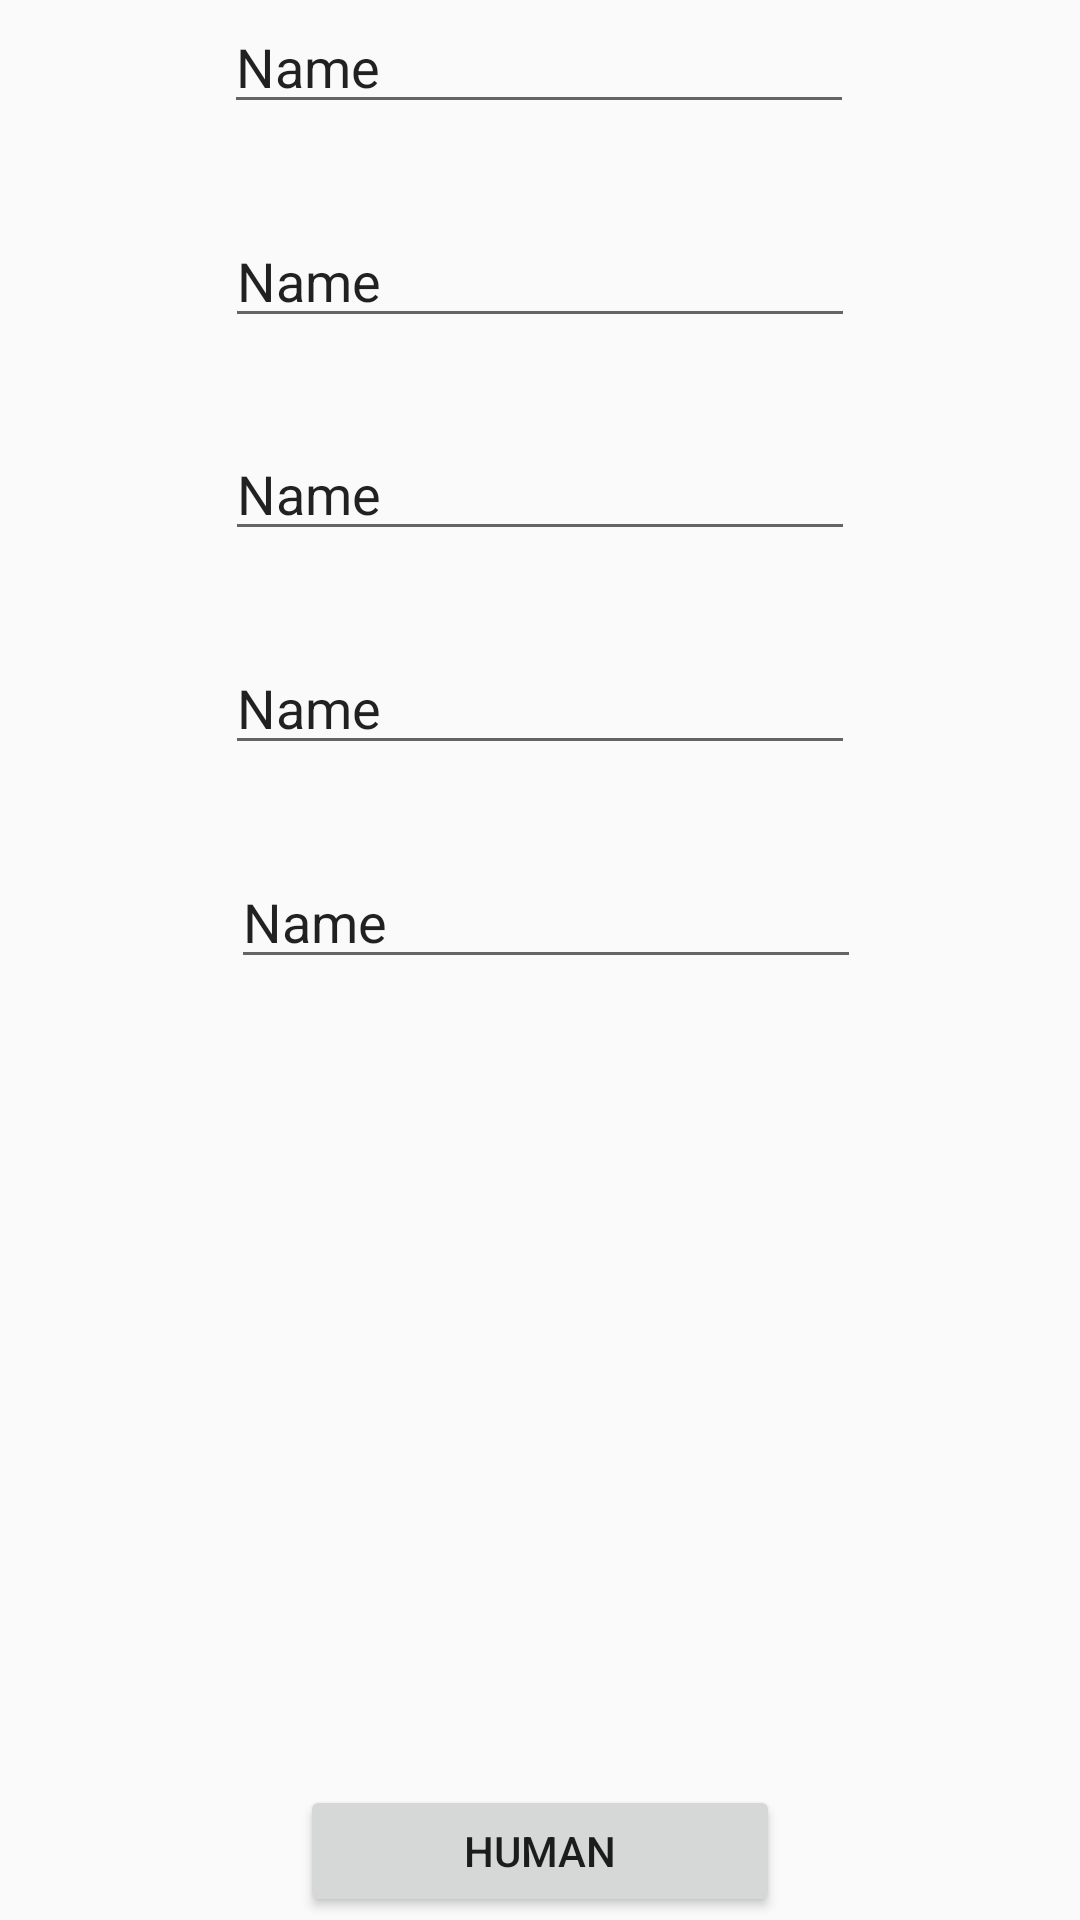

Produce the Android XML layout that renders to this screen, including the resource entries it uses.
<!-- AndroidManifest.xml: application theme AppTheme -->
<!-- res/layout/activity_resycle_list.xml -->
<?xml version="1.0" encoding="utf-8"?>
<android.support.constraint.ConstraintLayout xmlns:android="http://schemas.android.com/apk/res/android"
    xmlns:app="http://schemas.android.com/apk/res-auto"
    xmlns:tools="http://schemas.android.com/tools"
    android:layout_width="match_parent"
    android:layout_height="match_parent"
    tools:context=".ResycleListActivity">

    <android.support.v7.widget.RecyclerView
        android:id="@+id/recyclerView"
        android:layout_width="368dp"
        android:layout_height="209dp"
        app:layout_constraintBottom_toTopOf="@+id/btnHuman"
        app:layout_constraintEnd_toEndOf="parent"
        app:layout_constraintStart_toStartOf="parent"
        app:layout_constraintTop_toBottomOf="@+id/TextWeight" />

    <EditText
        android:id="@+id/TextName"
        android:layout_width="wrap_content"
        android:layout_height="wrap_content"
        android:layout_marginEnd="1dp"
        android:layout_marginRight="1dp"
        android:ems="10"
        android:inputType="textPersonName"
        android:text="Name"
        app:layout_constraintBottom_toTopOf="@+id/TextSername"
        app:layout_constraintEnd_toEndOf="parent"
        app:layout_constraintStart_toStartOf="parent"
        app:layout_constraintTop_toTopOf="parent"
        app:layout_constraintVertical_chainStyle="spread_inside" />

    <EditText
        android:id="@+id/TextSername"
        android:layout_width="wrap_content"
        android:layout_height="wrap_content"
        android:ems="10"
        android:inputType="textPersonName"
        android:text="Name"
        app:layout_constraintBottom_toTopOf="@+id/TextAge"
        app:layout_constraintEnd_toEndOf="parent"
        app:layout_constraintStart_toStartOf="parent"
        app:layout_constraintTop_toBottomOf="@+id/TextName" />

    <EditText
        android:id="@+id/TextAge"
        android:layout_width="wrap_content"
        android:layout_height="wrap_content"
        android:ems="10"
        android:inputType="textPersonName"
        android:text="Name"
        app:layout_constraintBottom_toTopOf="@+id/TextHeight"
        app:layout_constraintEnd_toEndOf="parent"
        app:layout_constraintStart_toStartOf="parent"
        app:layout_constraintTop_toBottomOf="@+id/TextSername" />

    <EditText
        android:id="@+id/TextHeight"
        android:layout_width="wrap_content"
        android:layout_height="wrap_content"
        android:ems="10"
        android:inputType="textPersonName"
        android:text="Name"
        app:layout_constraintBottom_toTopOf="@+id/TextWeight"
        app:layout_constraintEnd_toEndOf="parent"
        app:layout_constraintStart_toStartOf="parent"
        app:layout_constraintTop_toBottomOf="@+id/TextAge" />

    <EditText
        android:id="@+id/TextWeight"
        android:layout_width="wrap_content"
        android:layout_height="wrap_content"
        android:layout_marginStart="4dp"
        android:layout_marginLeft="4dp"
        android:ems="10"
        android:inputType="textPersonName"
        android:text="Name"
        app:layout_constraintBottom_toTopOf="@+id/recyclerView"
        app:layout_constraintEnd_toEndOf="parent"
        app:layout_constraintStart_toStartOf="parent"
        app:layout_constraintTop_toBottomOf="@+id/TextHeight" />

    <Button
        android:id="@+id/btnHuman"
        android:layout_width="160dp"
        android:layout_height="44dp"
        android:layout_marginBottom="1dp"
        android:text="Human"
        app:layout_constraintBottom_toBottomOf="parent"
        app:layout_constraintEnd_toEndOf="parent"
        app:layout_constraintStart_toStartOf="parent"
        app:layout_constraintTop_toBottomOf="@+id/recyclerView" />

</android.support.constraint.ConstraintLayout>
<!-- resources referenced by this layout -->
<resources>
  <style name="AppTheme" parent="Theme.AppCompat.Light.DarkActionBar">
          
          <item name="colorPrimary">@color/colorPrimary</item>
          <item name="colorPrimaryDark">@color/colorPrimaryDark</item>
          <item name="colorAccent">@color/colorAccent</item>
      </style>
  <!-- not gathered from this repository: default colours our renderer supplied (Android Studio template values) -->
  <color name="colorPrimary">#FF6200EE</color>
  <color name="colorPrimaryDark">#FF3700B3</color>
  <color name="colorAccent">#FF03DAC5</color>
</resources>
